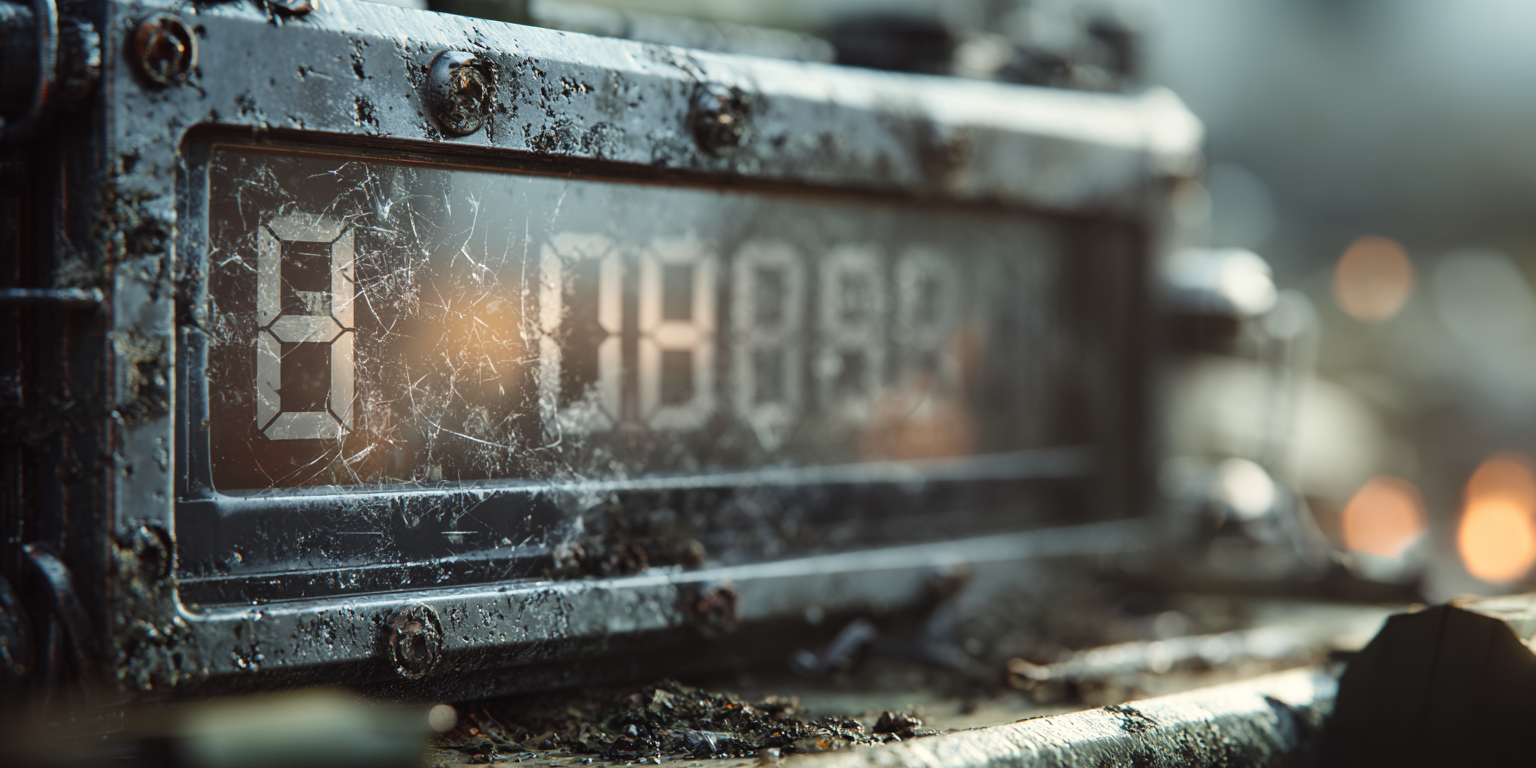
Generation parameters embedded in this image by Midjourney (PNG 'Description' text chunk):
Military ammunition counter display, rugged digital LCD screen with cracked glass and faint static, heavy-duty metal frame with rivets and scratches, worn tactical equipment style, dirt and grime buildup in crevices, faint glow from digits, background blur suggesting battlefield environment, gritty post-apocalyptic realism, ultra-detailed textures, cinematic lighting, high contrast --ar 2:1 --v 7 Job ID: 8dacece5-a13c-4650-9ab6-092ad9fd4461